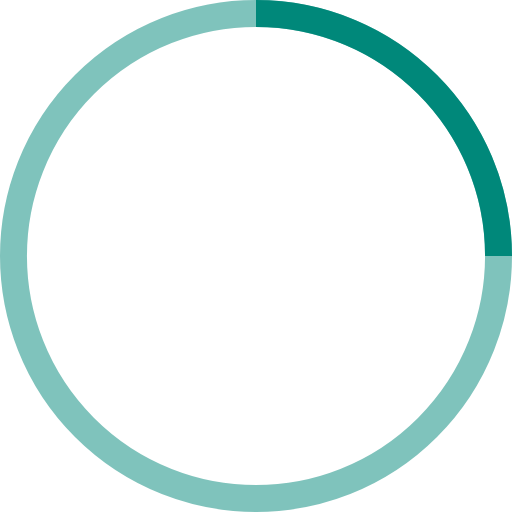
t = 0.00 s
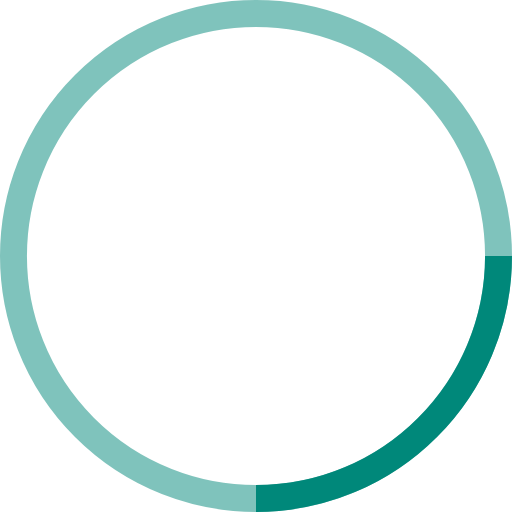
t = 0.25 s
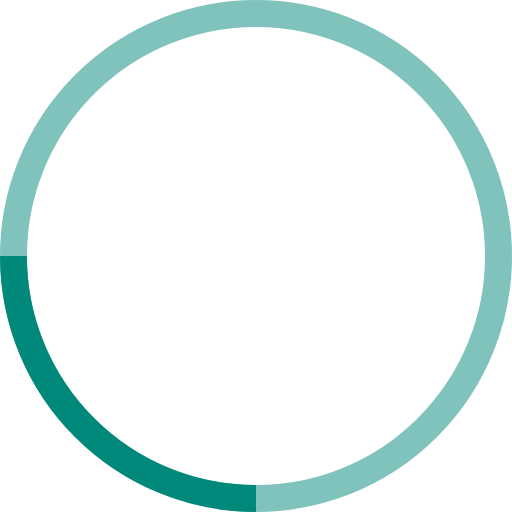
t = 0.50 s
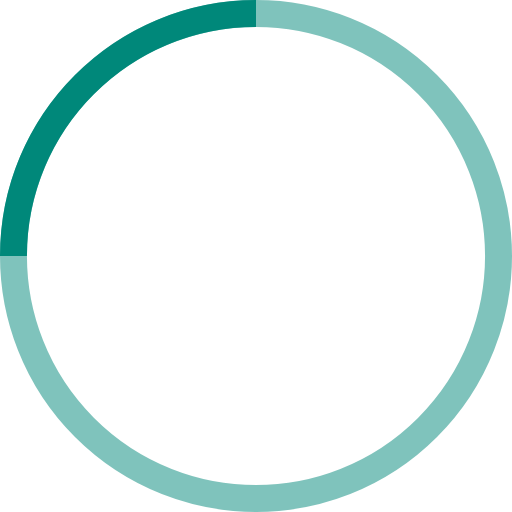
t = 0.75 s

The animated SVG that drew these frames (rendered in a browser with its animation timeline set to each time). Animation: 1 SMIL element (animateTransform=1); one cycle of 1.00 s, repeats indefinitely.


<svg width="100%" height="100%" viewBox="0 0 38 38" xmlns="http://www.w3.org/2000/svg" stroke="#00887a">
    <g fill="none" fill-rule="evenodd">
        <g transform="translate(1 1)" stroke-width="2">
            <circle stroke-opacity=".5" cx="18" cy="18" r="18"/>
            <path d="M36 18c0-9.94-8.06-18-18-18">
                <animateTransform
                    attributeName="transform"
                    type="rotate"
                    from="0 18 18"
                    to="360 18 18"
                    dur="1s"
                    repeatCount="indefinite"/>
            </path>
        </g>
    </g>
</svg>
